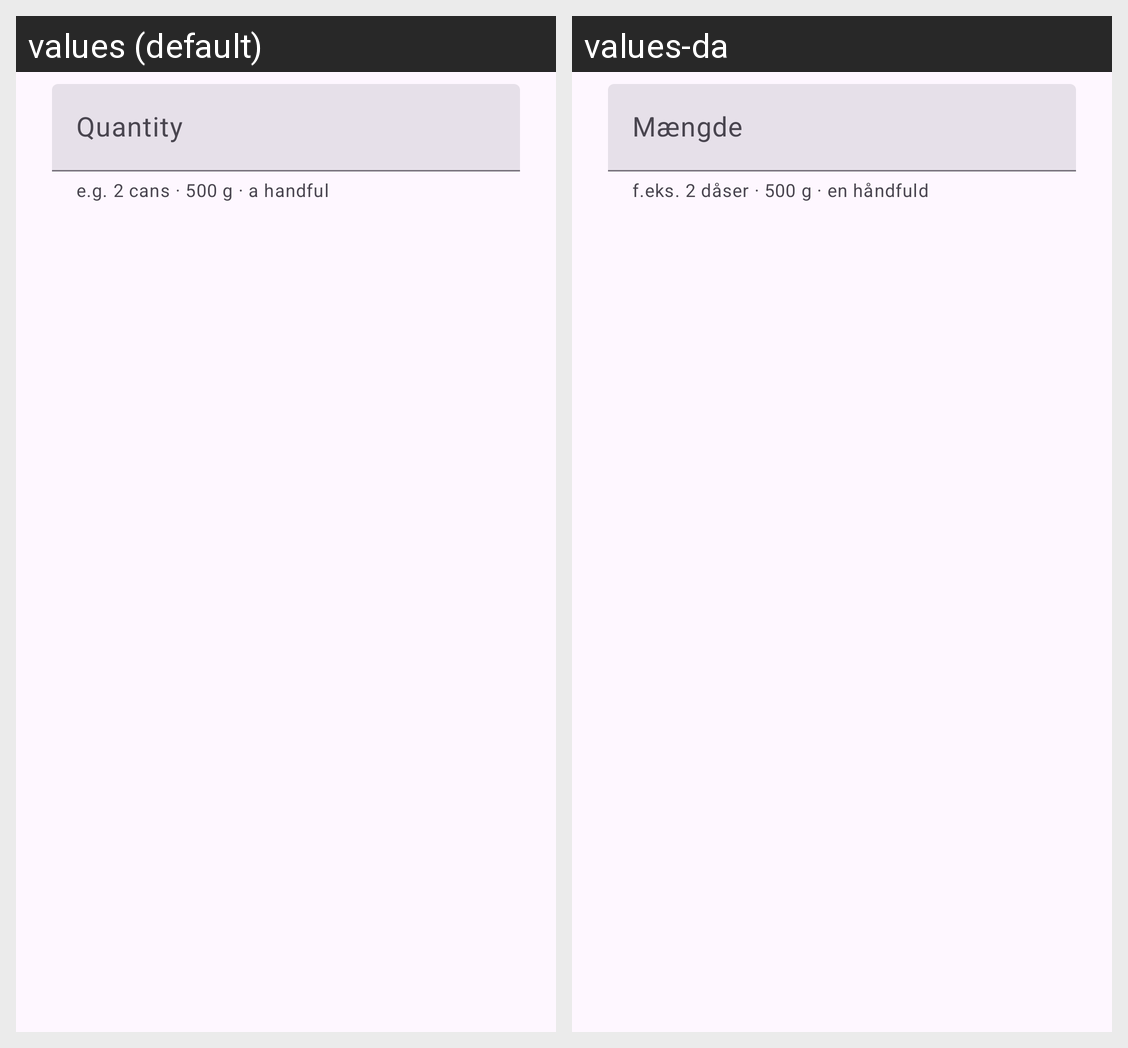

Here is an Android app screen in its default locale and in the app's own translations. Write out the translated-string differences for the strings that appear on this screen.
Android screen res/layout/dialog_pantry_item.xml rendered under 2 locales, left to right: values (default), values-da. Device: Nexus 5 (rendered at 1080×1920; each locale shown at half size, 540×960, under a caption strip naming it); theme Theme.Pantryman.
Strings drawn on this screen, with the default value and each locale's value (text and hints the layout hard-codes, and strings that could not be matched under every locale, appear in the picture but are not listed):

hint_quantity
  values: Quantity
  values-da: Mængde

hint_quantity_examples
  values: e.g. 2 cans · 500 g · a handful
  values-da: f.eks. 2 dåser · 500 g · en håndfuld
